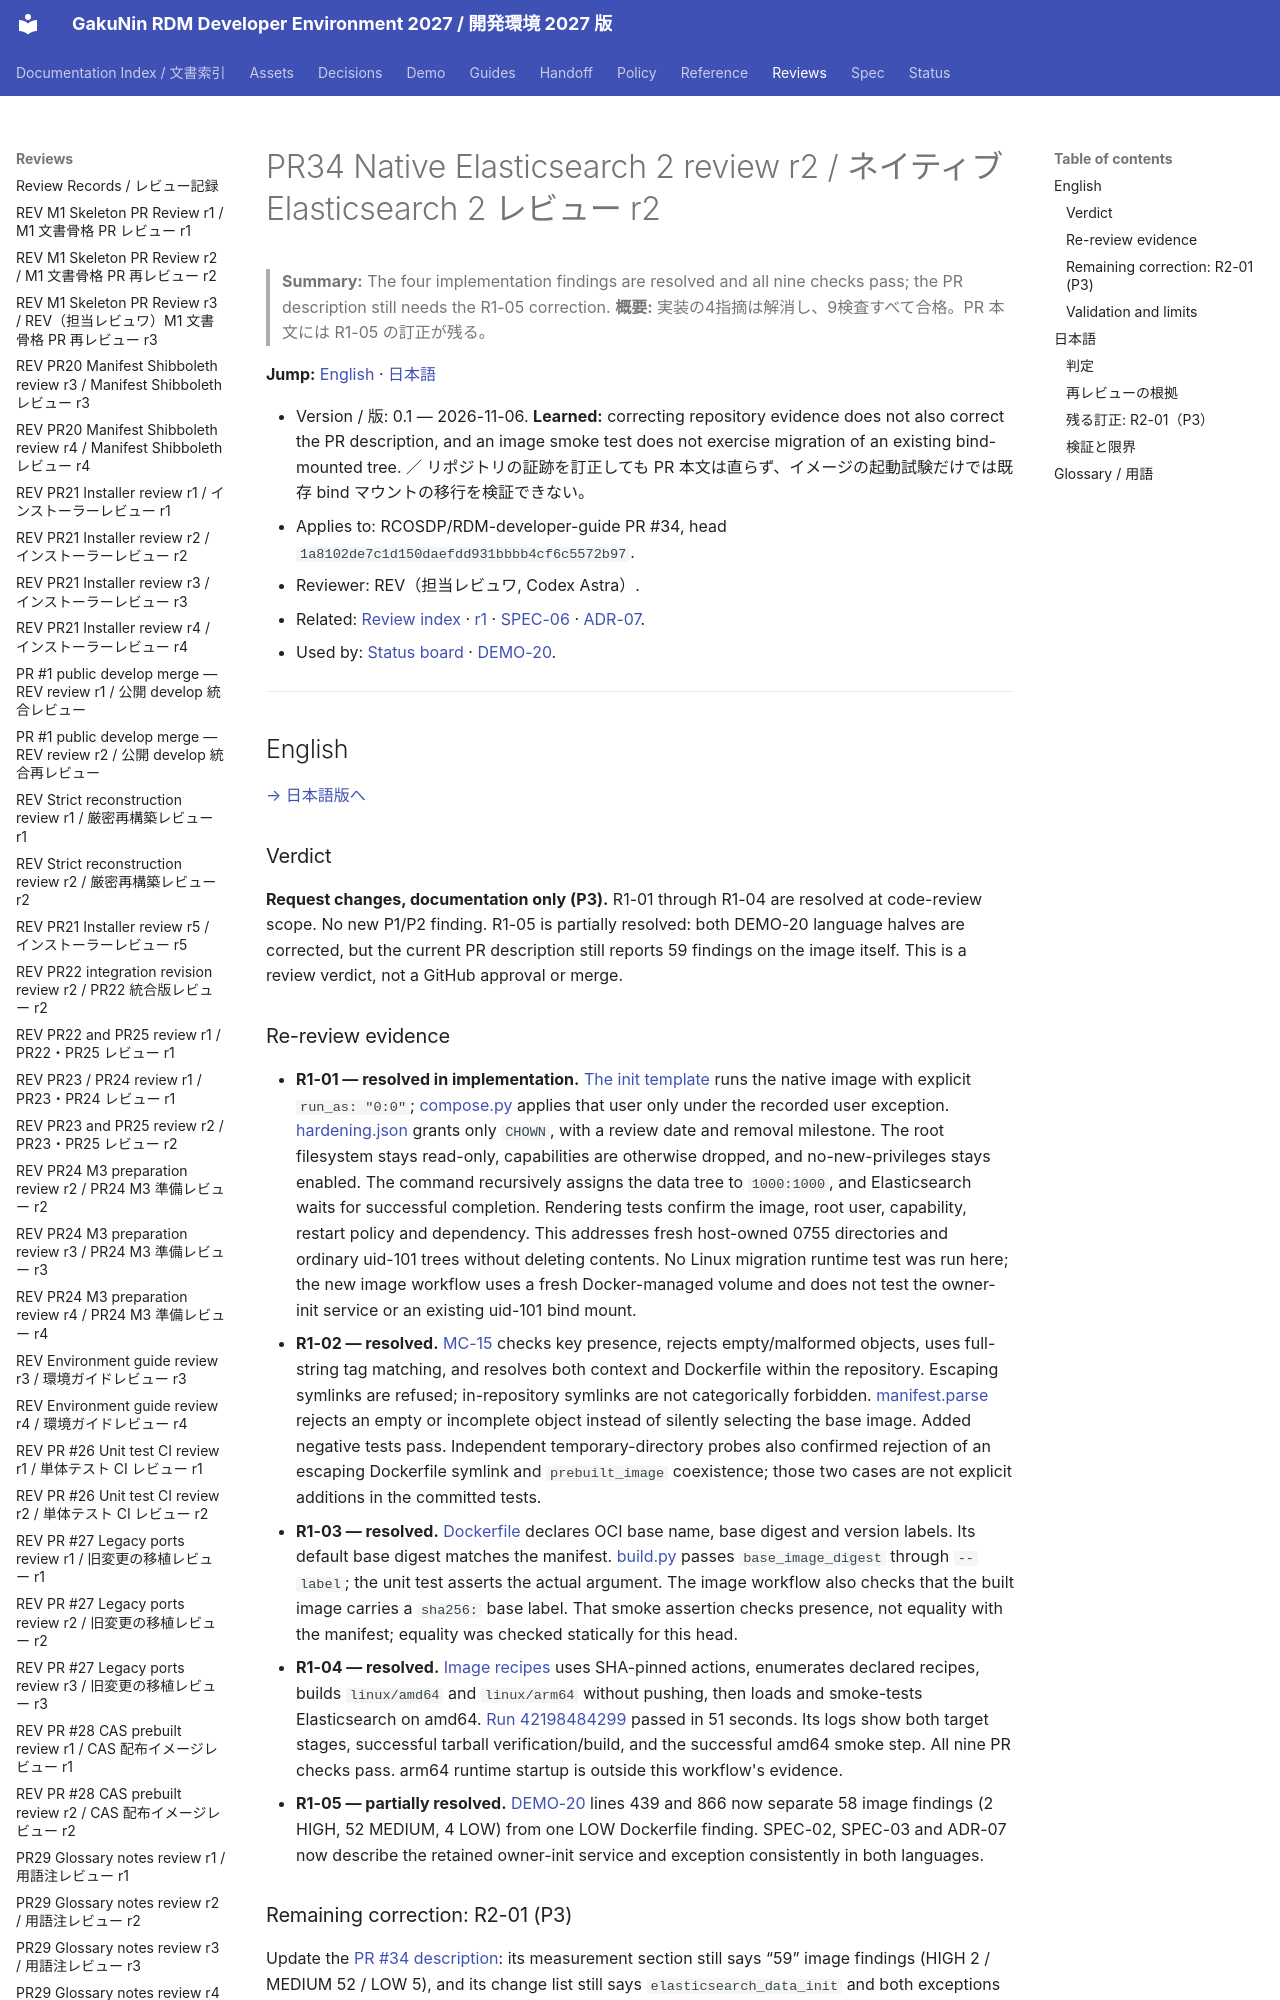

repository: RCOSDP/RDM-developer-guide · page: reviews/2026-11-06_RDM-developer-guide_PR34_Native_ES2_r2/index.html · generator: mkdocs

# PR34 Native Elasticsearch 2 review r2 / ネイティブ Elasticsearch 2 レビュー r2

> **Summary:** The four implementation findings are resolved and all nine checks pass; the PR description still needs the R1-05 correction.
> **概要:** 実装の4指摘は解消し、9検査すべて合格。PR 本文には R1-05 の訂正が残る。

**Jump:** [English](#english) · [日本語](#japanese)

- Version / 版: 0.1 — 2026-11-06. **Learned:** correcting repository evidence does not also correct the PR description, and an image smoke test does not exercise migration of an existing bind-mounted tree. ／ リポジトリの証跡を訂正しても PR 本文は直らず、イメージの起動試験だけでは既存 bind マウントの移行を検証できない。
- Applies to: RCOSDP/RDM-developer-guide PR #34, head `1a8102de7c1d150daefdd931bbbb4cf6c5572b97`.
- Reviewer: REV（担当レビュワ, Codex Astra）.
- Related: [Review index](README.md) · [r1](2026-11-06_RDM-developer-guide_PR34_Native_ES2_r1.md) · [SPEC-06](../spec/06_documentation_conventions.md) · [ADR-07](../decisions/ADR-07_Native_Builds_of_EOL_Middleware.md).
- Used by: [Status board](../status/README.md) · [DEMO-20](../demo/20_core_install_mac_studio.md).

---

<a id="english"></a>
## English

[→ 日本語版へ](#japanese)

### Verdict

**Request changes, documentation only (P3).** R1-01 through R1-04 are resolved at code-review scope. No new P1/P2 finding. R1-05 is partially resolved: both DEMO-20 language halves are corrected, but the current PR description still reports 59 findings on the image itself. This is a review verdict, not a GitHub approval or merge.
